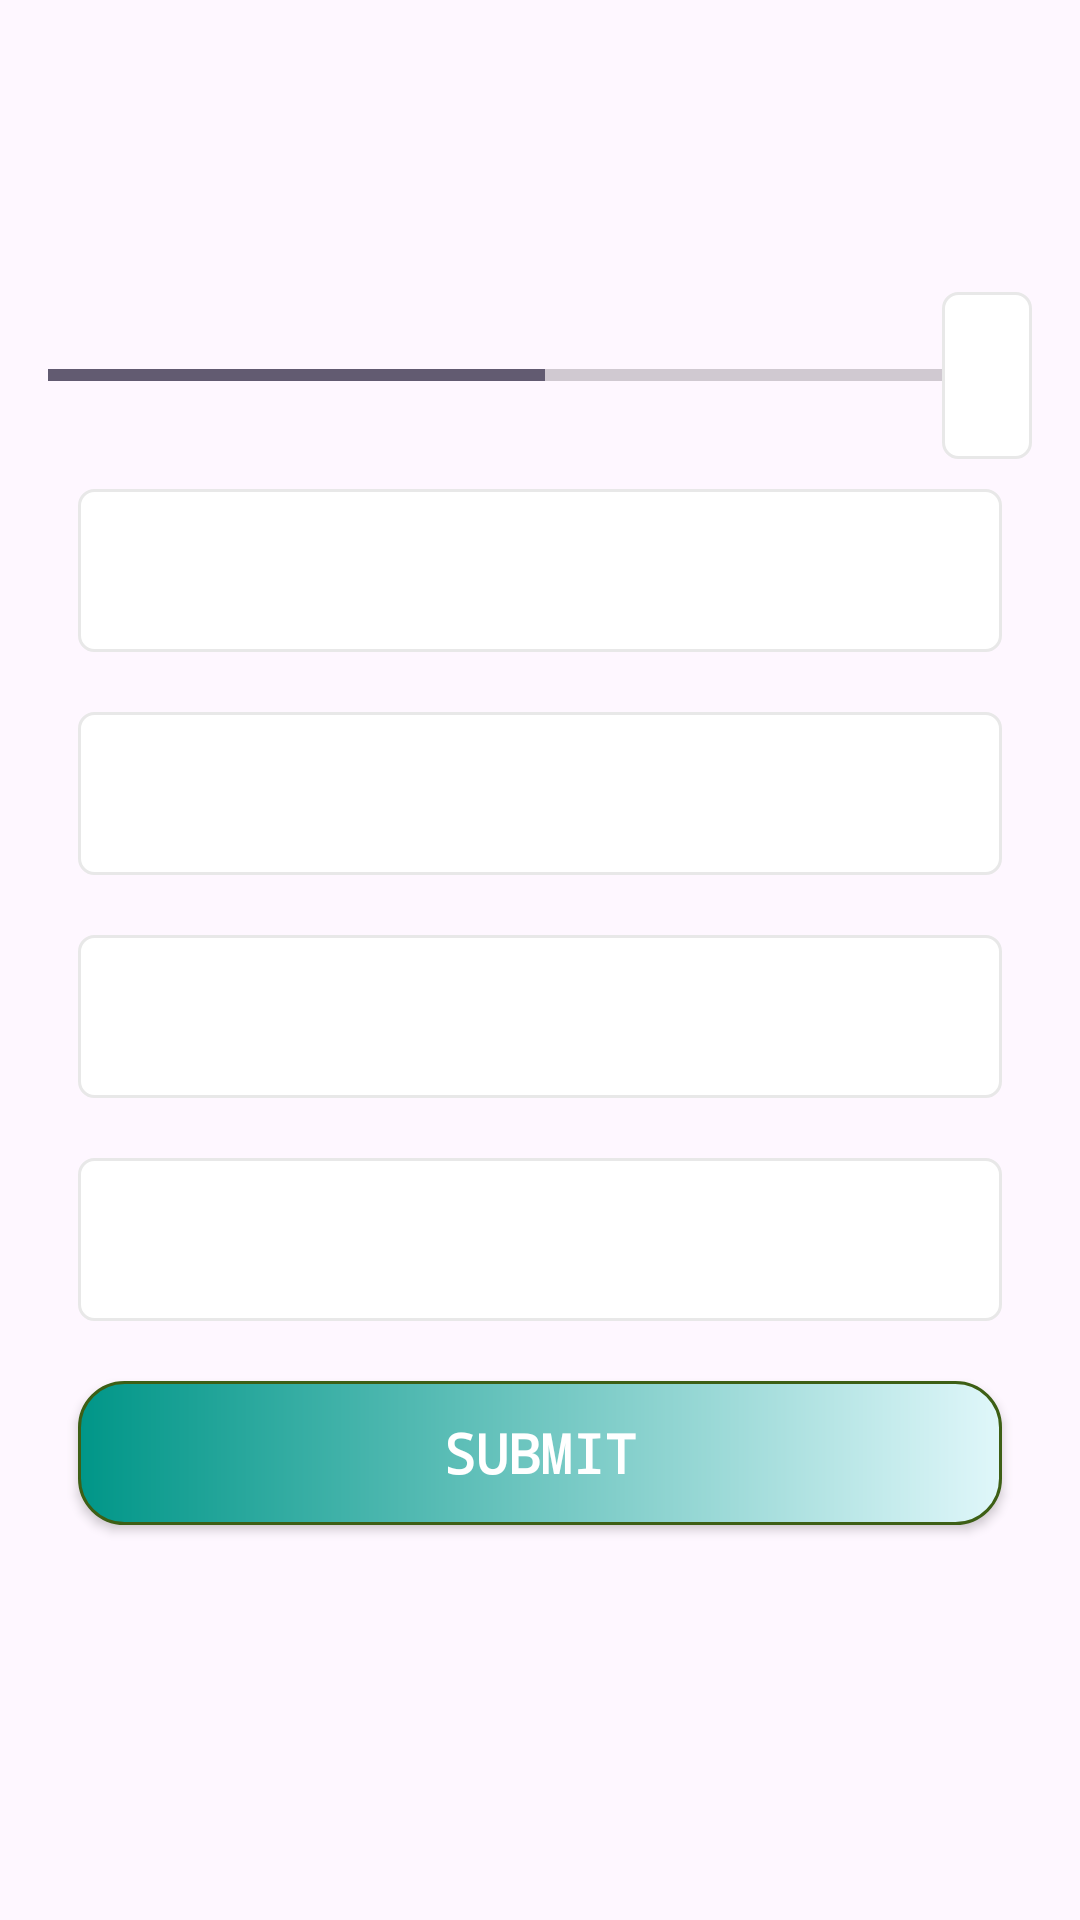

This screen was rendered from an Android layout file. Write that file and the resources it references.
<!-- AndroidManifest.xml: application theme Theme.QuizApp -->
<!-- res/layout/activity_quiz_questions.xml -->
<?xml version="1.0" encoding="utf-8"?>
<ScrollView xmlns:android="http://schemas.android.com/apk/res/android"
    xmlns:app="http://schemas.android.com/apk/res-auto"
    xmlns:tools="http://schemas.android.com/tools"
    android:id="@+id/main"
    android:layout_width="match_parent"
    android:layout_height="match_parent"
    tools:context=".QuizQuestionsActivity">

    <LinearLayout
        android:layout_width="match_parent"
        android:layout_height="wrap_content"
        android:gravity="center"
        android:orientation="vertical"
        android:padding="16dp">

        <TextView
            android:id="@+id/tv_question"
            android:layout_width="match_parent"
            android:layout_height="wrap_content"
            android:layout_margin="10dp"
            android:gravity="center"
            android:textSize="22sp"
            android:textColor="#363A43"
            android:fontFamily="monospace"
            android:textStyle="bold"
            tools:text="Which scientist invented electric bulb in 1879?"
            />

        <ImageView
            android:id="@+id/tv_image"
            android:layout_width="wrap_content"
            android:layout_height="wrap_content"
            android:layout_marginTop="16dp"
            android:contentDescription="@string/quiz_image"
            tools:src="@drawable/charles_darwin" />

        <LinearLayout
            android:layout_width="match_parent"
            android:layout_height="wrap_content"
            android:gravity="center_vertical"
            android:layout_marginTop="16dp"
            android:orientation="horizontal"
            >
            <ProgressBar
                android:id="@+id/progressBar"
                android:layout_width="0dp"
                style="?android:attr/progressBarStyleHorizontal"
                android:layout_height="wrap_content"
                android:layout_weight="1"
                android:max="9"
                android:indeterminate="false"
                android:minHeight="50dp"
                android:progress="5"
                tools:ignore="InefficientWeight" />

            <TextView
                android:id="@+id/tv_progress"
                android:layout_width="wrap_content"
                android:layout_height="wrap_content"
                android:gravity="center"
                android:padding="15dp"
                android:textSize="19sp"
                android:textStyle="bold"
                tools:text="0/9"
                android:background="@drawable/default_option_border_bg"
                android:fontFamily="monospace"
                />

        </LinearLayout>

        <TextView
            android:id="@+id/tv_optionOne"
            android:layout_width="match_parent"
            android:layout_height="wrap_content"
            android:layout_margin="10dp"
            android:gravity="center"
            android:padding="15dp"
            android:textColor="#7A8089"
            android:textSize="18sp"
            tools:text="Issac Newton"
            android:background="@drawable/default_option_border_bg"/>
        <TextView
            android:id="@+id/tv_optionTwo"
            android:layout_width="match_parent"
            android:layout_height="wrap_content"
            android:layout_margin="10dp"
            android:gravity="center"
            android:padding="15dp"
            android:textColor="#7A8089"
            android:textSize="18sp"
            tools:text="Albert Einstein"
            android:background="@drawable/default_option_border_bg"/>
        <TextView
            android:id="@+id/tv_optionThree"
            android:layout_width="match_parent"
            android:layout_height="wrap_content"
            android:layout_margin="10dp"
            android:gravity="center"
            android:padding="15dp"
            android:textColor="#7A8089"
            android:textSize="18sp"
            tools:text="Marie Curie"
            android:background="@drawable/default_option_border_bg"/>
        <TextView
            android:id="@+id/tv_optionFour"
            android:layout_width="match_parent"
            android:layout_height="wrap_content"
            android:layout_margin="10dp"
            android:gravity="center"
            android:padding="15dp"
            android:textColor="#7A8089"
            android:textSize="18sp"
            tools:text="James Clerk Maxwell"
            android:background="@drawable/default_option_border_bg"/>
        <Button
            android:id="@+id/btn_submit"
            android:layout_width="match_parent"
            android:layout_height="wrap_content"
            android:layout_margin="10dp"
            android:text="@string/submit"
            android:textColor="@color/white"
            android:textSize="18sp"
            android:fontFamily="monospace"
            android:background="@drawable/custom_button"
            android:textStyle="bold"/>
    </LinearLayout>

</ScrollView>
<!-- resources referenced by this layout -->
<resources>
  <color name="white">#FFFFFFFF</color>
  <!-- drawable charles_darwin: jpeg bitmap (drawable, 10490 bytes) -->
  <!-- drawable custom_button (drawable) -->
  <?xml version="1.0" encoding="utf-8"?>
  <shape
      xmlns:android="http://schemas.android.com/apk/res/android"
      android:shape="rectangle">
      <stroke
          android:color="@color/light_teal"
          android:width="1dp"/>
      <corners
          android:radius="15dp"/>
      <gradient
          android:startColor="#009688"
          android:endColor="#e0f7fa"/>
  </shape>
  <!-- drawable default_option_border_bg (drawable) -->
  <?xml version="1.0" encoding="utf-8"?>
  <shape xmlns:android="http://schemas.android.com/apk/res/android"
       android:shape="rectangle">
      <stroke
          android:width="1dp"
          android:color="#E8E8E8"/>
      <solid android:color="@color/white"/>
      <corners
          android:radius="5dp"/>
  </shape>
  <string name="quiz_image">Quiz Image</string>
  <string name="submit">Submit</string>
  <style name="Theme.QuizApp" parent="Base.Theme.QuizApp" />
  <color name="light_teal">#3D5F15</color>
  <style name="Base.Theme.QuizApp" parent="Theme.Material3.DayNight.NoActionBar">
          
          
          <item name="android:windowFullscreen">true</item>
          <item name="colorPrimary">@color/light_teal</item>
      </style>
</resources>
